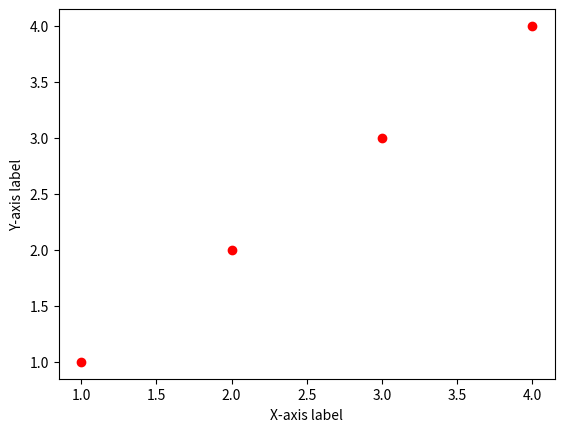

Write the Python code that produced this figure.
import matplotlib.pyplot as plt

# plt.plot([1,2,3,4],[1,2,3,4])
plt.plot([1,2,3,4],[1,2,3,4],'ro')
plt.xlabel('X-axis label')
plt.ylabel('Y-axis label')
plt.show()